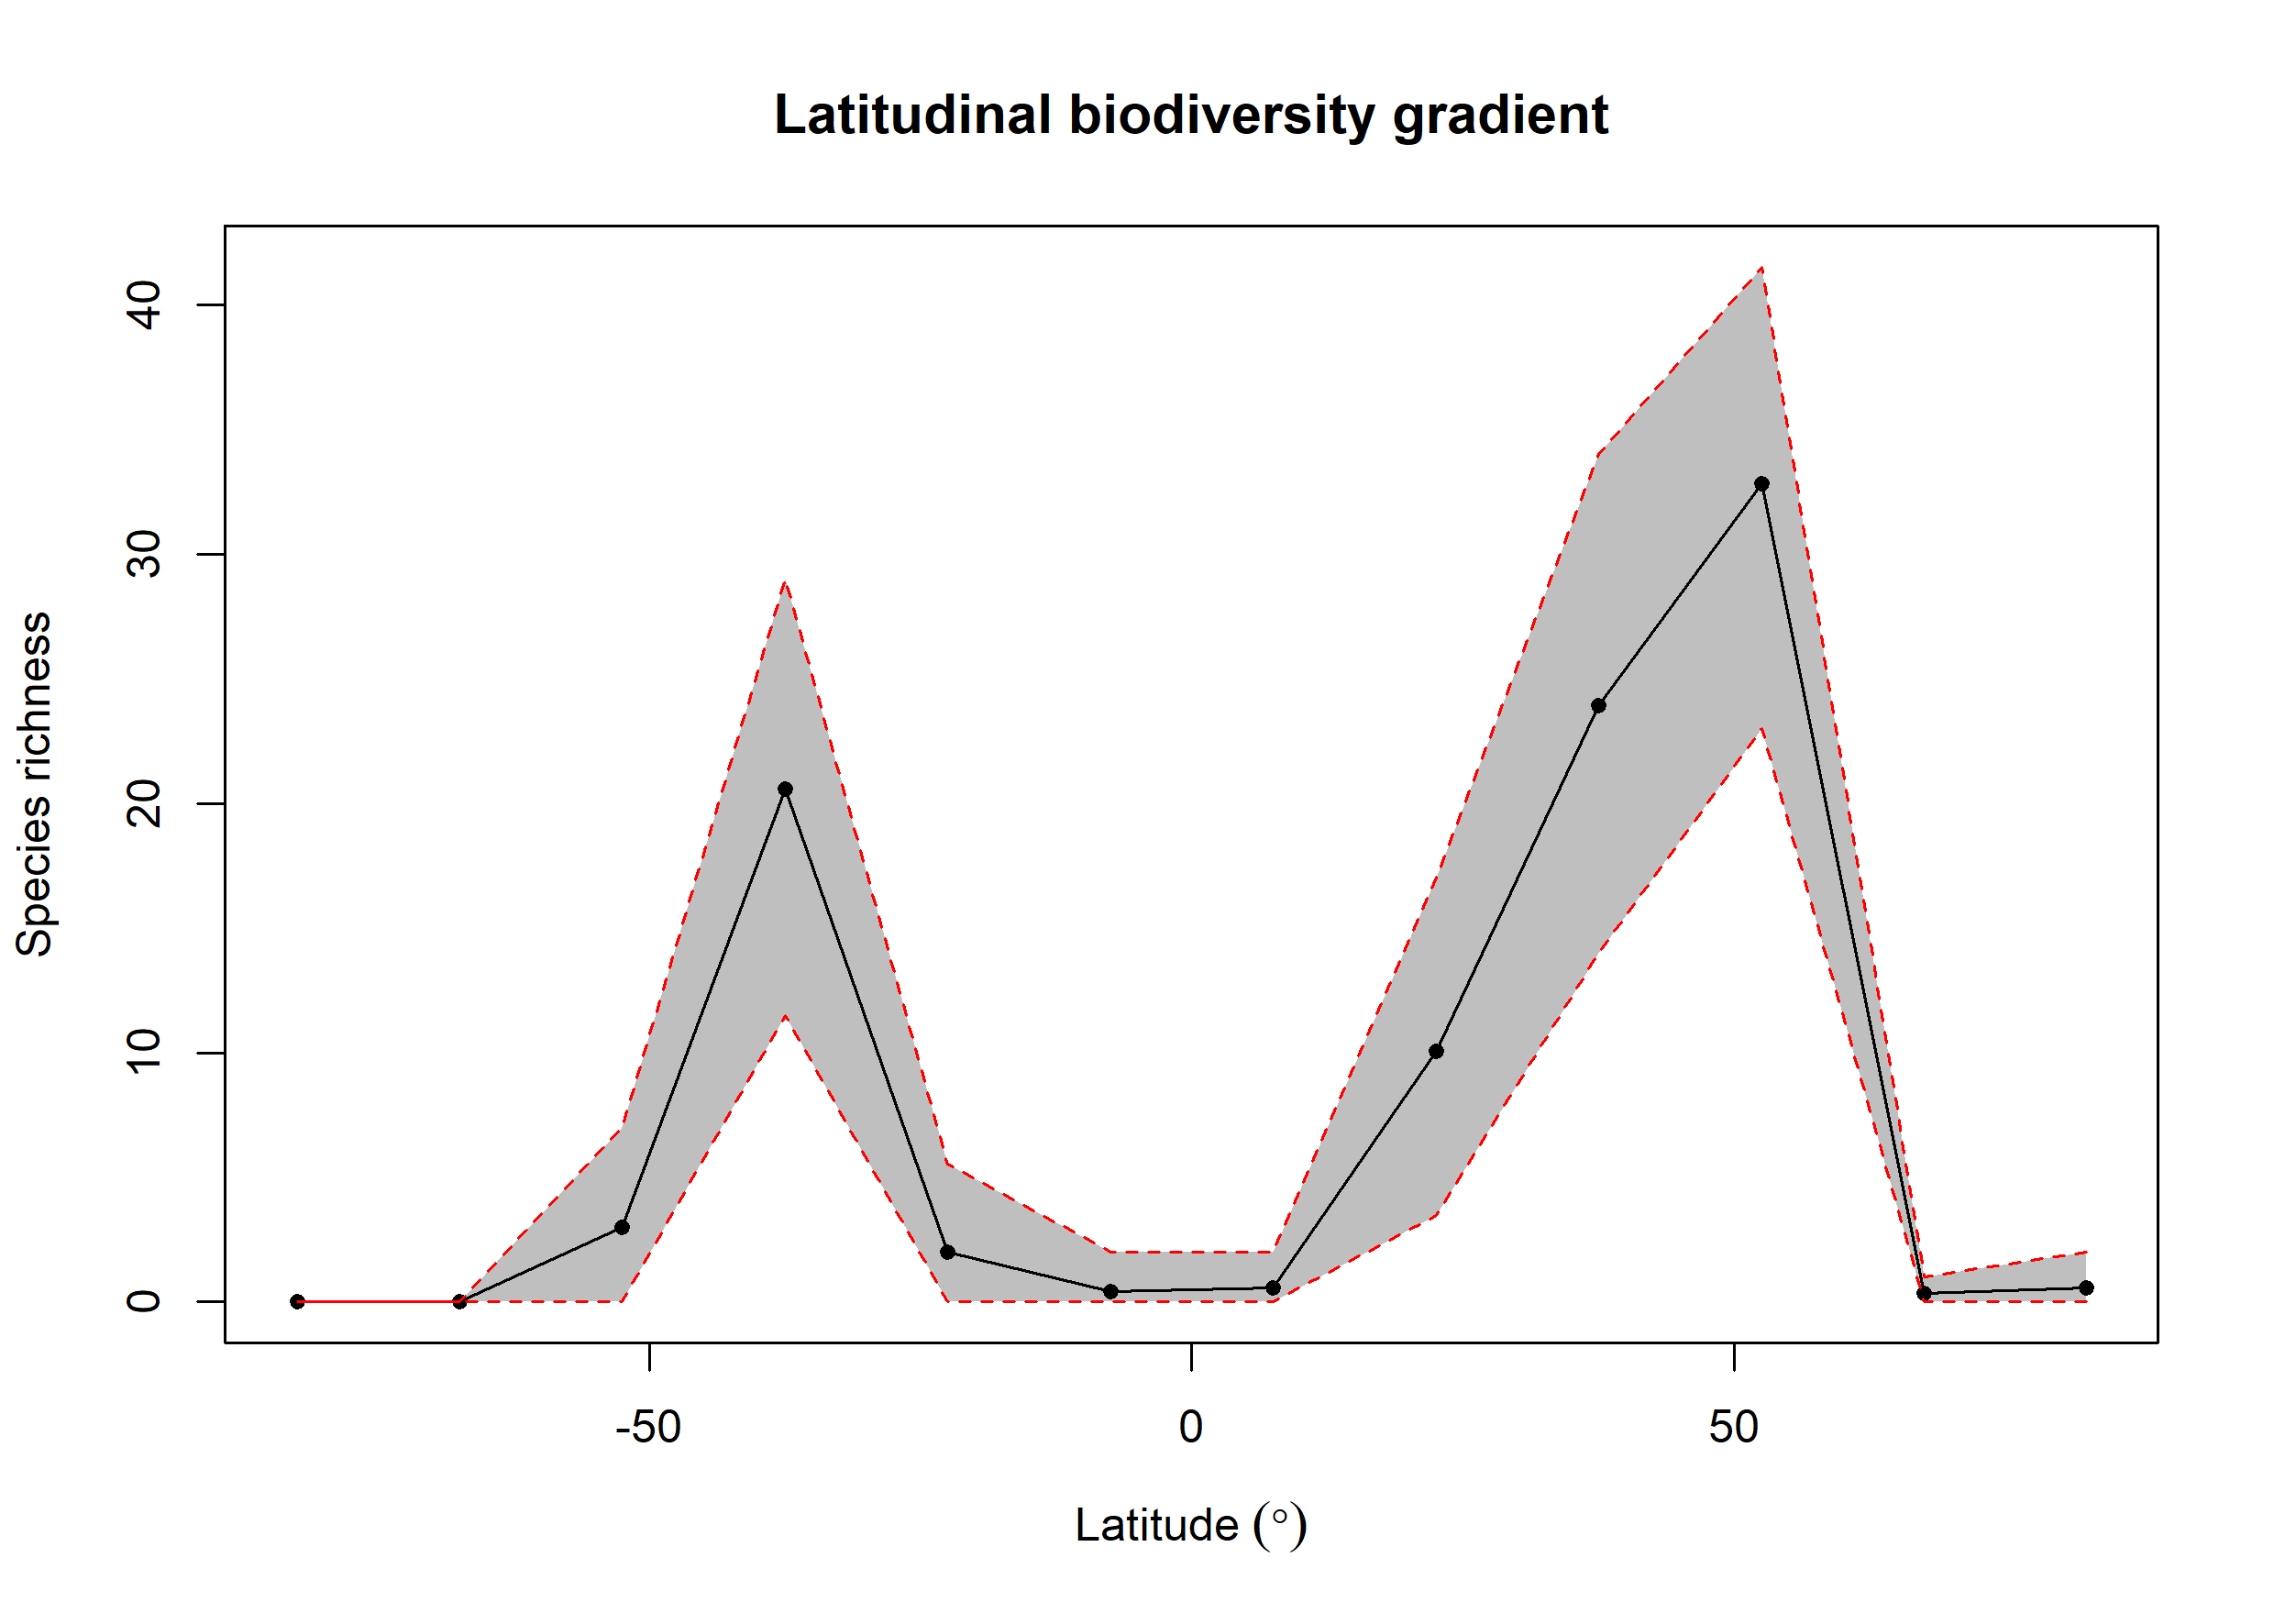

Data behind this chart, as committed beside it:
bin, max, min, mid, hemisphere, mean_richness, CI.Lower, CI.Upper
1, 90, 75, 82.5, N, 0.56, 0, 2
2, 75, 60, 67.5, N, 0.33, 0, 1
3, 60, 45, 52.5, N, 32.82, 23, 41.52
4, 45, 30, 37.5, N, 23.92, 14, 34
5, 30, 15, 22.5, N, 10.06, 3.475, 17
6, 15, 0, 7.5, N, 0.56, 0, 2
7, 0, -15, -7.5, S, 0.42, 0, 2
8, -15, -30, -22.5, S, 2, 0, 5.525
9, -30, -45, -37.5, S, 20.59, 11.47, 29
10, -45, -60, -52.5, S, 2.98, 0, 7
11, -60, -75, -67.5, S, 0, 0, 0
12, -75, -90, -82.5, S, 0.02, 0, 0
